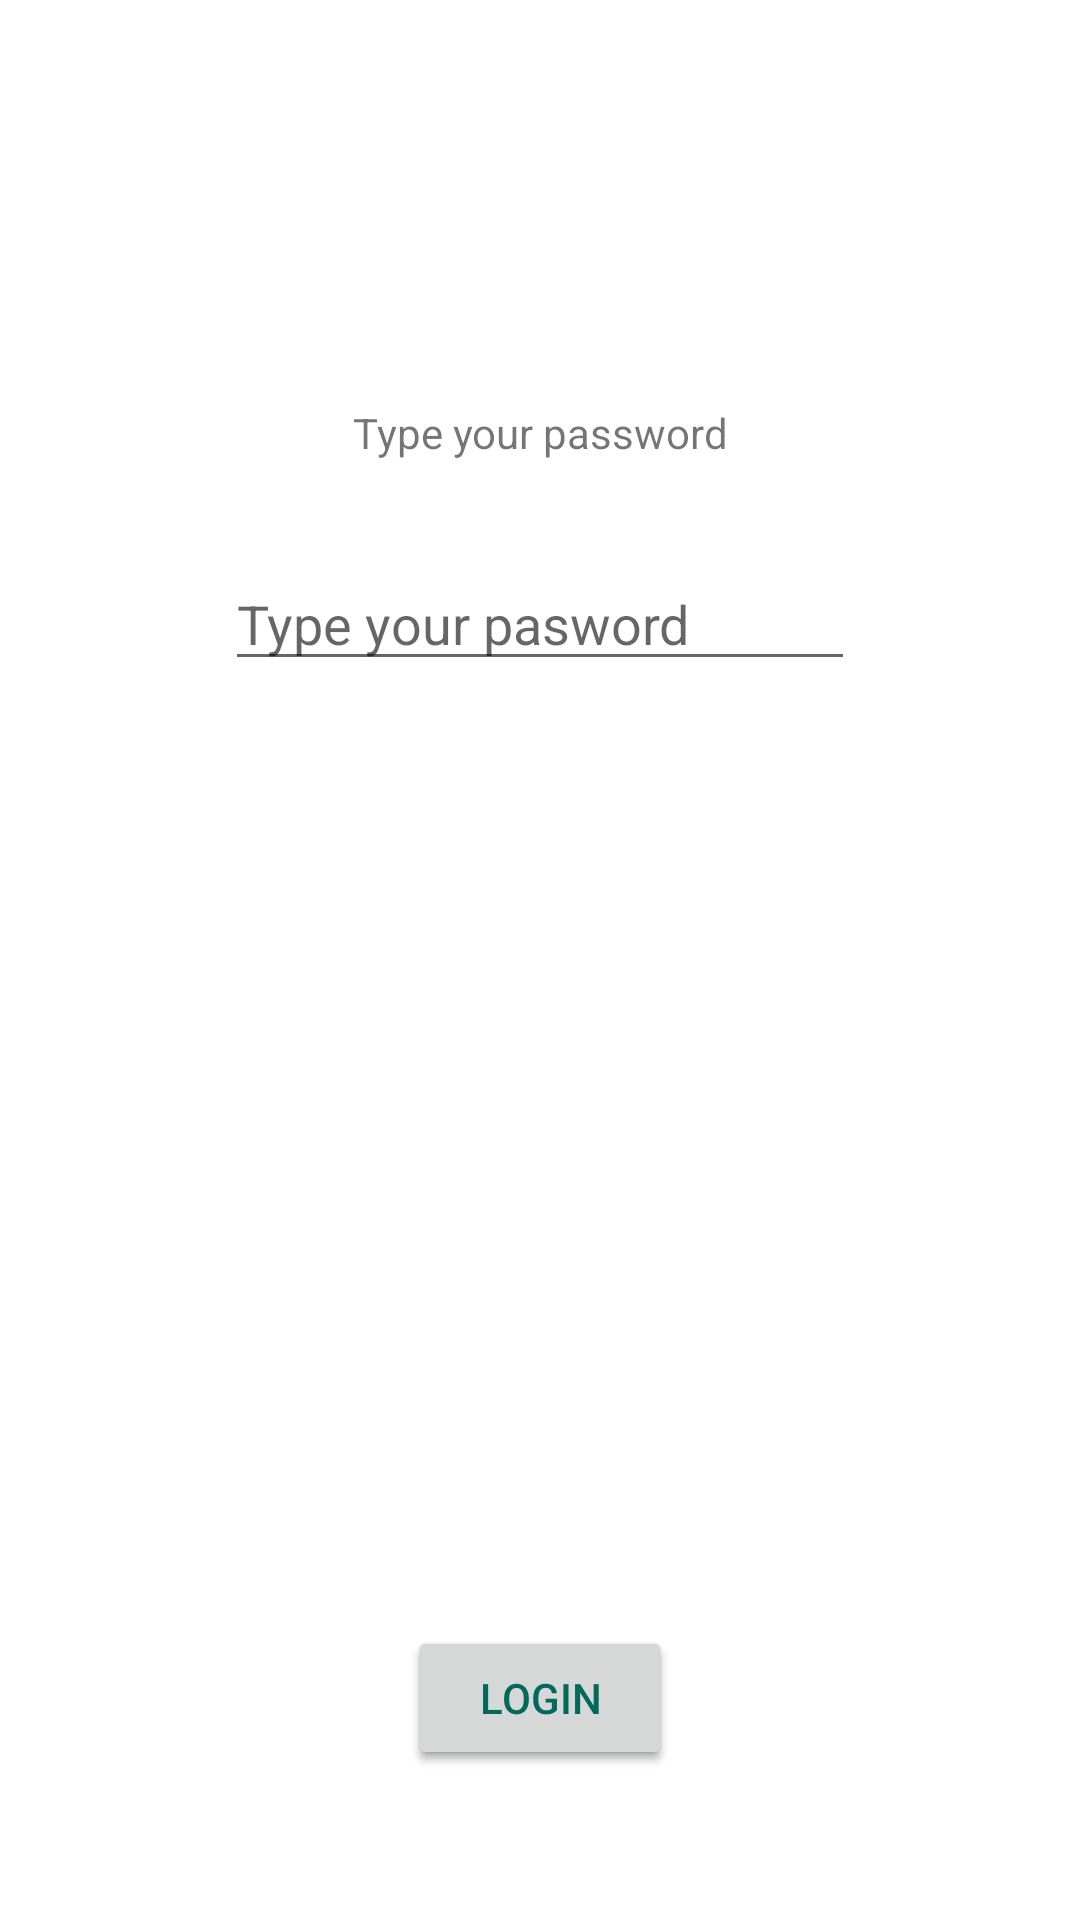

The Android layout XML behind this screen, and the referenced resources:
<!-- AndroidManifest.xml: application theme Theme.VysAndroidLabs -->
<!-- res/layout/activity_main.xml -->
<?xml version="1.0" encoding="utf-8"?>
<androidx.constraintlayout.widget.ConstraintLayout xmlns:android="http://schemas.android.com/apk/res/android"
    xmlns:app="http://schemas.android.com/apk/res-auto"
    xmlns:tools="http://schemas.android.com/tools"
    android:layout_width="match_parent"
    android:layout_height="match_parent"
    tools:context=".MainActivity">

    <TextView
        android:id="@+id/textView"
        android:layout_width="wrap_content"
        android:layout_height="wrap_content"
        android:text="@string/hello_message"
        app:layout_constraintBottom_toBottomOf="parent"
        app:layout_constraintEnd_toEndOf="parent"
        app:layout_constraintStart_toStartOf="parent"
        app:layout_constraintTop_toTopOf="parent"
        app:layout_constraintVertical_bias="0.217" />

    <Button
        android:id="@+id/button"
        android:layout_width="wrap_content"
        android:layout_height="wrap_content"
        android:layout_marginBottom="50dp"
        android:text="@string/button_message"
        android:textColor="#00695C"
        app:layout_constraintBottom_toBottomOf="parent"
        app:layout_constraintEnd_toEndOf="parent"
        app:layout_constraintStart_toStartOf="parent" />

    <EditText
        android:id="@+id/editText"
        android:layout_width="wrap_content"
        android:layout_height="wrap_content"
        android:layout_marginTop="32dp"
        android:ems="10"
        android:inputType="textPersonName"
        android:hint="Type your pasword"
        app:layout_constraintEnd_toEndOf="parent"
        app:layout_constraintStart_toStartOf="parent"
        app:layout_constraintTop_toBottomOf="@+id/textView" />

    <Button
        android:layout_width="wrap_content"
        android:layout_height="wrap_content"
        android:layout_marginBottom="50dp"
        android:text="@string/button_message"
        android:textColor="#00695C"
        app:layout_constraintBottom_toBottomOf="parent"
        app:layout_constraintEnd_toEndOf="parent"
        app:layout_constraintStart_toStartOf="parent" />

</androidx.constraintlayout.widget.ConstraintLayout>
<!-- resources referenced by this layout -->
<resources>
  <string name="button_message">Login</string>
  <string name="hello_message">Type your password</string>
  <style name="Theme.VysAndroidLabs" parent="Theme.MaterialComponents.DayNight.DarkActionBar">
          
          <item name="colorPrimary">@color/purple_500</item>
          <item name="colorPrimaryVariant">@color/purple_700</item>
          <item name="colorOnPrimary">@color/white</item>
          
          <item name="colorSecondary">@color/teal_200</item>
          <item name="colorSecondaryVariant">@color/teal_700</item>
          <item name="colorOnSecondary">@color/black</item>
          
          <item name="android:statusBarColor">?attr/colorPrimaryVariant</item>
          
      </style>
  <color name="white">#FFFFFFFF</color>
  <color name="teal_700">#FF018786</color>
  <color name="black">#FF000000</color>
  <!-- not gathered from this repository: default colours our renderer supplied (Android Studio template values) -->
  <color name="purple_500">#FF6200EE</color>
  <color name="purple_700">#FF3700B3</color>
  <color name="teal_200">#FF03DAC5</color>
</resources>
